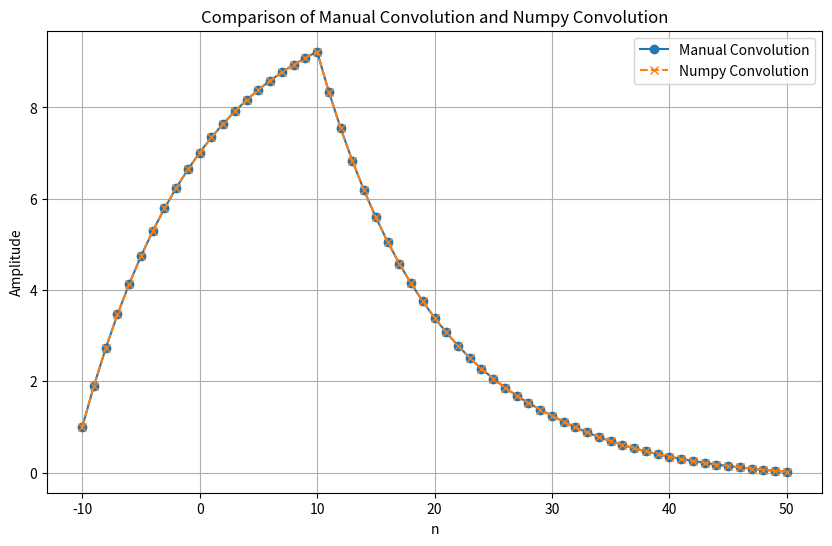

Write Python code to recreate this figure.
import math
import matplotlib.pyplot as plt
import numpy as np

signal_x = [1 if -10 <= idx <= 10 else 0 for idx in range(-10, 11)]   # Define the input signal x[n] where the signal is 1 within the range -10 to 10, and 0 otherwise
response_h = [math.exp(-0.1 * idx) for idx in range(0,41)]    # Define the impulse response h[n] with an exponentially decaying formula
length_x, length_h = len(signal_x), len(response_h)   # Determine the lengths of the input signal and the impulse response
conv_length = length_x + length_h - 1   # The length of the convolution result will be the sum of the two lengths minus 1
conv_result_manual = [0] * conv_length  # Initialize the convolution result list with zeros

for n in range(conv_length):    # Perform the manual convolution using two nested loops
    for k in range(length_h):
        if 0 <= n - k < length_x:
            conv_result_manual[n] += response_h[k] * signal_x[n - k]
conv_result_numpy = np.convolve(signal_x, response_h)   # Perform convolution using numpy for verificatio
x_range = list(range(-10, conv_length - 10))    # Define the x-axis range (shifted by -10)

# Output the convolution results to ensure both methods give similar results and Plot the results of manual convolution vs numpy convolution
print(f"Manual Convolution: {[f'{val}' for val in conv_result_manual]}\n\nNumpy Convolution: {[f'{val}' for val in conv_result_numpy]}\n\nConvolution Length: {len(conv_result_manual)}")
plt.figure(figsize=(10, 6))
plt.plot(x_range, conv_result_manual, label='Manual Convolution', marker='o')
plt.plot(x_range, conv_result_numpy, label='Numpy Convolution', linestyle='--', marker='x')
plt.title('Comparison of Manual Convolution and Numpy Convolution')
plt.xlabel('n')
plt.ylabel('Amplitude')
plt.legend()
plt.grid(True)
plt.show()
